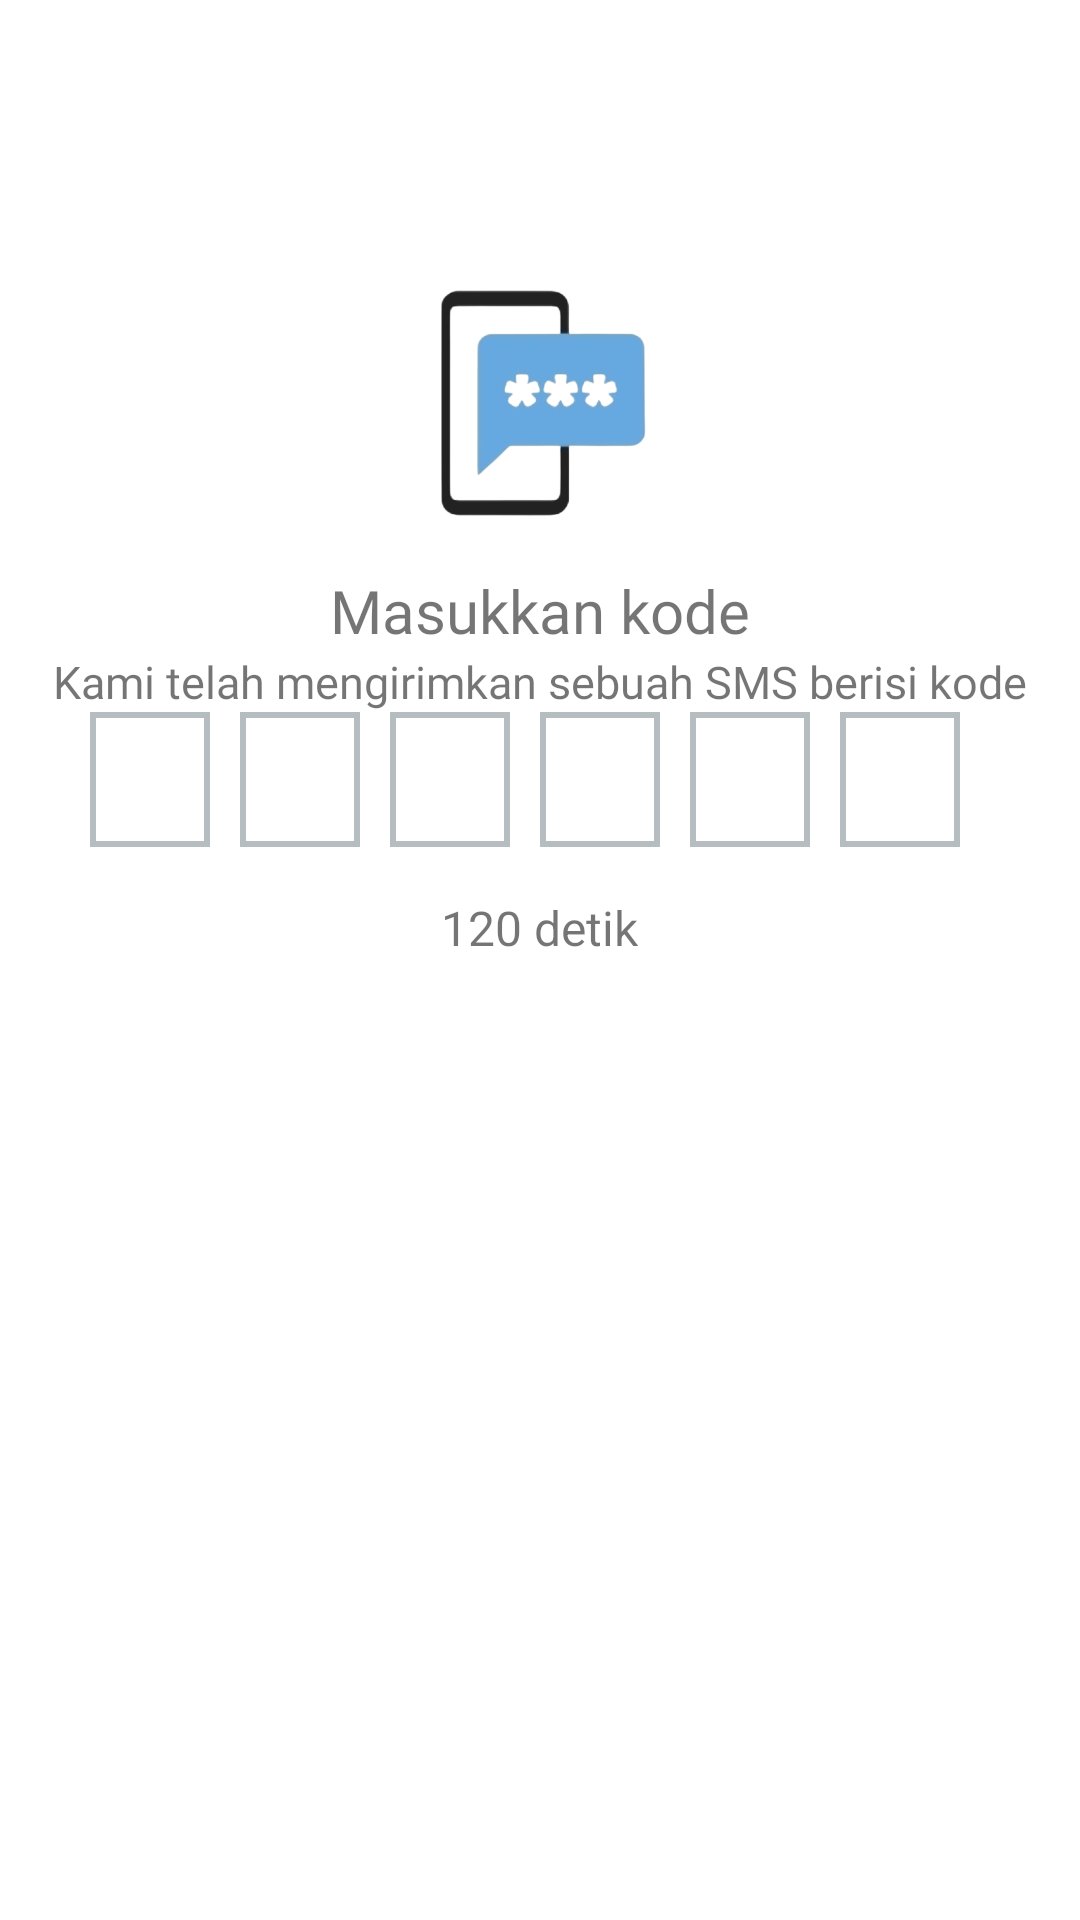

Write the Android layout XML for this screen, with the resource values it uses.
<!-- AndroidManifest.xml: application theme Theme.Telegram -->
<!-- res/layout/activity_verivikasi.xml -->
<?xml version="1.0" encoding="utf-8"?>
<RelativeLayout xmlns:android="http://schemas.android.com/apk/res/android"
    xmlns:app="http://schemas.android.com/apk/res-auto"
    xmlns:tools="http://schemas.android.com/tools"
    android:layout_width="match_parent"
    android:layout_height="match_parent"
    tools:context=".Verivikasi">

    <ImageView
        android:id="@+id/kembali"
        android:layout_width="30dp"
        android:layout_height="30dp"
        android:src="@drawable/ic_kembali"
        android:layout_marginTop="20dp"
        android:layout_marginLeft="10dp"/>

    <ImageView
        android:id="@+id/logo"
        android:layout_width="100dp"
        android:layout_height="100dp"
        android:layout_below="@+id/kembali"
        android:layout_marginTop="30dp"
        android:layout_centerHorizontal="true"
        android:src="@drawable/logo_sms" />

    <TextView
        android:id="@+id/text1"
        android:layout_width="wrap_content"
        android:layout_height="wrap_content"
        android:text="Masukkan kode"
        android:layout_below="@id/logo"
        android:layout_centerHorizontal="true"
        android:textSize="20dp"
        android:layout_marginTop="10dp"
        android:fontFamily="@font/poppinsbold"/>

    <TextView
        android:id="@+id/text2"
        android:layout_below="@id/text1"
        android:layout_width="wrap_content"
        android:layout_height="wrap_content"
        android:layout_centerHorizontal="true"
        android:fontFamily="@font/poppinsregular"
        android:textSize="15dp"
        android:text="Kami telah mengirimkan sebuah SMS berisi kode"/>

    <LinearLayout
        android:id="@+id/layout"
        android:layout_width="wrap_content"
        android:layout_height="wrap_content"
        android:layout_below="@id/text2"
        android:layout_centerHorizontal="true"
        android:gravity="center">

        <EditText
            android:id="@+id/editText1"
            android:layout_width="40dp"
            android:layout_height="45dp"
            android:inputType="number"
            android:textSize="20dp"
            android:background="@drawable/border_sms"
            android:layout_marginRight="10dp"
            android:layout_gravity="center"
            android:maxLength="1" />

        <EditText
            android:id="@+id/editText2"
            android:layout_width="40dp"
            android:layout_height="45dp"
            android:inputType="number"
            android:textSize="20dp"
            android:background="@drawable/border_sms"
            android:layout_marginRight="10dp"
            android:layout_gravity="center"
            android:maxLength="1" />

        <EditText
            android:id="@+id/editText3"
            android:layout_width="40dp"
            android:layout_height="45dp"
            android:inputType="number"
            android:textSize="20dp"
            android:background="@drawable/border_sms"
            android:layout_marginRight="10dp"
            android:layout_gravity="center"
            android:maxLength="1" />

        <EditText
            android:id="@+id/editText4"
            android:layout_width="40dp"
            android:layout_height="45dp"
            android:inputType="number"
            android:textSize="20dp"
            android:background="@drawable/border_sms"
            android:layout_marginRight="10dp"
            android:layout_gravity="center"
            android:maxLength="1" />

        <EditText
            android:id="@+id/editText5"
            android:layout_width="40dp"
            android:layout_height="45dp"
            android:inputType="number"
            android:textSize="20dp"
            android:background="@drawable/border_sms"
            android:layout_marginRight="10dp"
            android:layout_gravity="center"
            android:maxLength="1" />

        <EditText
            android:id="@+id/editText6"
            android:layout_width="40dp"
            android:layout_height="45dp"
            android:inputType="number"
            android:textSize="20dp"
            android:background="@drawable/border_sms"
            android:layout_marginRight="10dp"
            android:layout_gravity="center"
            android:maxLength="1" />
    </LinearLayout>


    <TextView
        android:id="@+id/countdownTimer"
        android:layout_width="wrap_content"
        android:layout_height="wrap_content"
        android:layout_below="@id/layout"
        android:layout_centerHorizontal="true"
        android:layout_marginTop="16dp"
        android:text="120 detik"
        android:textSize="16sp"
        android:visibility="visible"/>

</RelativeLayout>
<!-- resources referenced by this layout -->
<resources>
  <!-- drawable border_sms (drawable) -->
  <?xml version="1.0" encoding="utf-8"?>
  <shape xmlns:android="http://schemas.android.com/apk/res/android"
      android:shape="rectangle">
      <stroke android:width="2dp" android:color="@color/abu" />
      <padding android:left="5dp" android:top="5dp" android:right="5dp" android:bottom="5dp" />
  </shape>
  <!-- drawable logo_sms: png bitmap (drawable, 64297 bytes) -->
  <style name="Theme.Telegram" parent="Theme.MaterialComponents.DayNight.DarkActionBar">
          
          <item name="colorPrimary">@color/tele</item>
          <item name="colorPrimaryVariant">@color/tele</item>
          <item name="colorOnPrimary">@color/white</item>
          
          <item name="colorSecondary">@color/tele</item>
          <item name="colorSecondaryVariant">@color/tele</item>
          <item name="colorOnSecondary">@color/black</item>
          
          <item name="android:statusBarColor">@color/tele</item>
          
      </style>
  <color name="abu">#9A869299</color>
  <color name="tele">#0088cc</color>
  <color name="white">#FFFFFFFF</color>
  <color name="black">#FF000000</color>
</resources>
